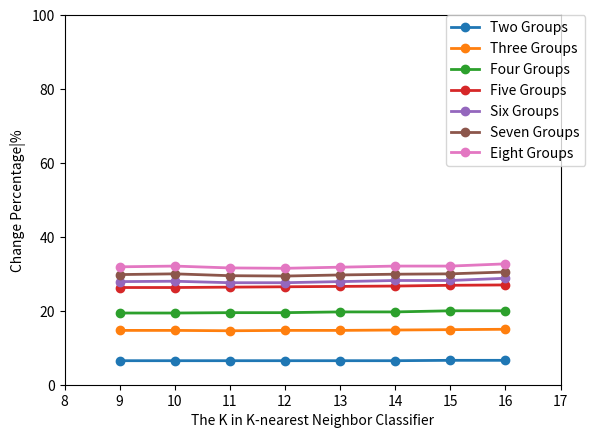

Write the Python code that produced this figure.
import numpy as np
import matplotlib.pyplot as plt

def main():
  sample_size = [x for x in range(9,17)]
  
  two = [x*100 for x in [0.065,0.065,0.065,0.065,0.065,0.065,0.066,0.066]]
  three = [x*100 for x in [0.147,0.147,0.146,0.147,0.147,0.148,0.149,0.150]]
  four = [x*100 for x in [0.194,0.194,0.195,0.195,0.197,0.197,0.200,0.200]]
  five = [x*100 for x in [0.263,0.263,0.264,0.265,0.266,0.267,0.269,0.270]]
  six = [x*100 for x in [0.279,0.280,0.276,0.276,0.279,0.282,0.282,0.288]]
  seven = [x*100 for x in [0.298,0.300,0.295,0.294,0.297,0.299,0.300,0.305]]
  eight = [x*100 for x in [0.319,0.321,0.316,0.315,0.318,0.321,0.321,0.327]]

  plt.xlabel("The K in K-nearest Neighbor Classifier")
  plt.ylabel("Change Percentage|%")
  plt.axis([8,17,0,100])
  two_line, = plt.plot(sample_size,two,label='Two Groups',linewidth=2)
  three_line, = plt.plot(sample_size,three,label='Three Groups',linewidth=2)
  four_line, = plt.plot(sample_size,four,label='Four Groups',linewidth=2)
  five_line, = plt.plot(sample_size,five,label='Five Groups',linewidth=2)
  six_line, = plt.plot(sample_size,six,label='Six Groups',linewidth=2)
  seven_line, = plt.plot(sample_size,seven,label='Seven Groups',linewidth=2)
  eight_line, = plt.plot(sample_size,eight,label='Eight Groups',linewidth=2)
  plt.setp(two_line,marker='o')
  plt.setp(three_line,marker='o')
  plt.setp(four_line,marker='o')
  plt.setp(five_line,marker='o')
  plt.setp(six_line,marker='o')
  plt.setp(seven_line,marker='o')
  plt.setp(eight_line,marker='o')
  plt.legend(bbox_to_anchor=(1.05,1),loc=1,borderaxespad=0.)
  plt.show()
  return

if __name__=="__main__":
    main()
